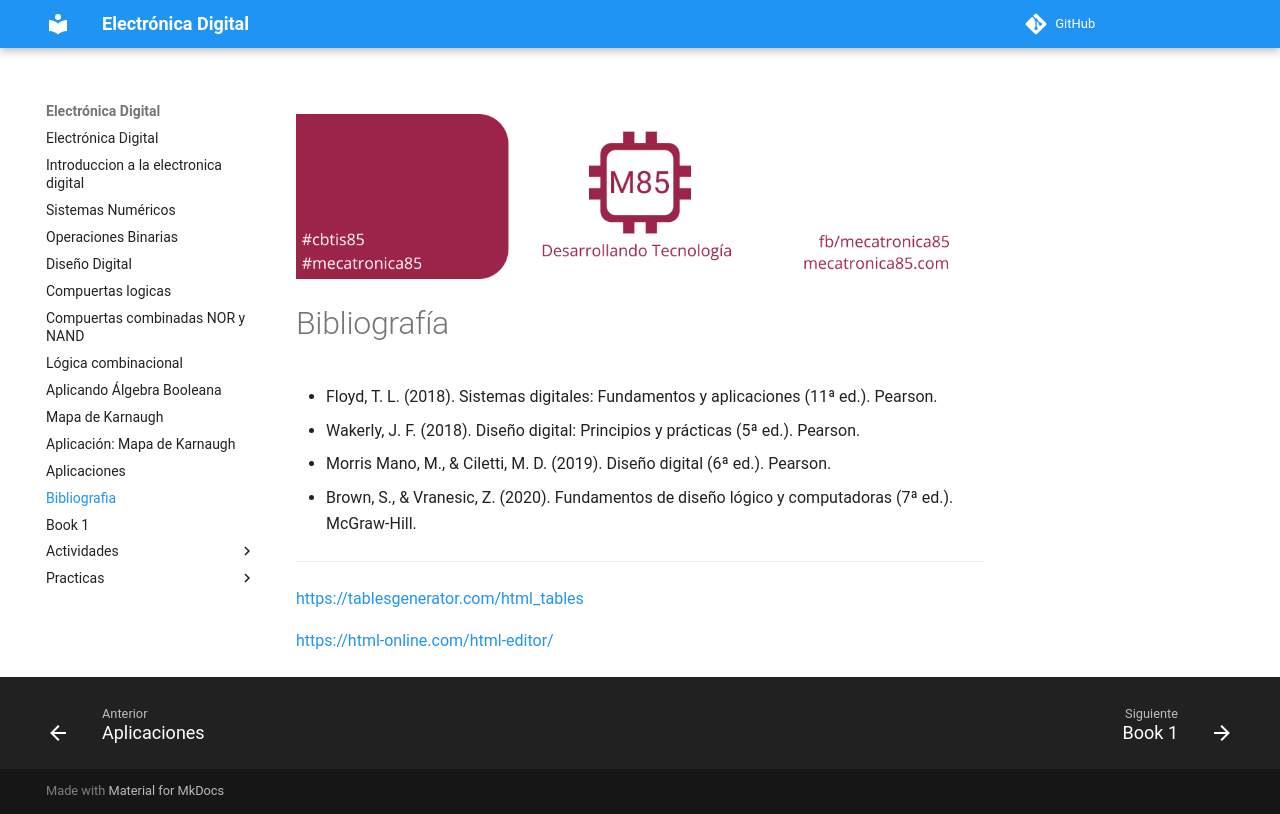

repository: jalmx/electronica-digital · page: bibliografia/index.html · generator: mkdocs

---
create_index: true
---

![banner](./assets/banner_class_85.png)

# Bibliografía

- Floyd, T. L. (2018). Sistemas digitales: Fundamentos y aplicaciones (11ª ed.). Pearson.
- Wakerly, J. F. (2018). Diseño digital: Principios y prácticas (5ª ed.). Pearson.
- Morris Mano, M., & Ciletti, M. D. (2019). Diseño digital (6ª ed.). Pearson.
- Brown, S., & Vranesic, Z. (2020). Fundamentos de diseño lógico y computadoras (7ª ed.). McGraw-Hill.

---

<https://tablesgenerator.com/html_tables>

<https://html-online.com/html-editor/>
